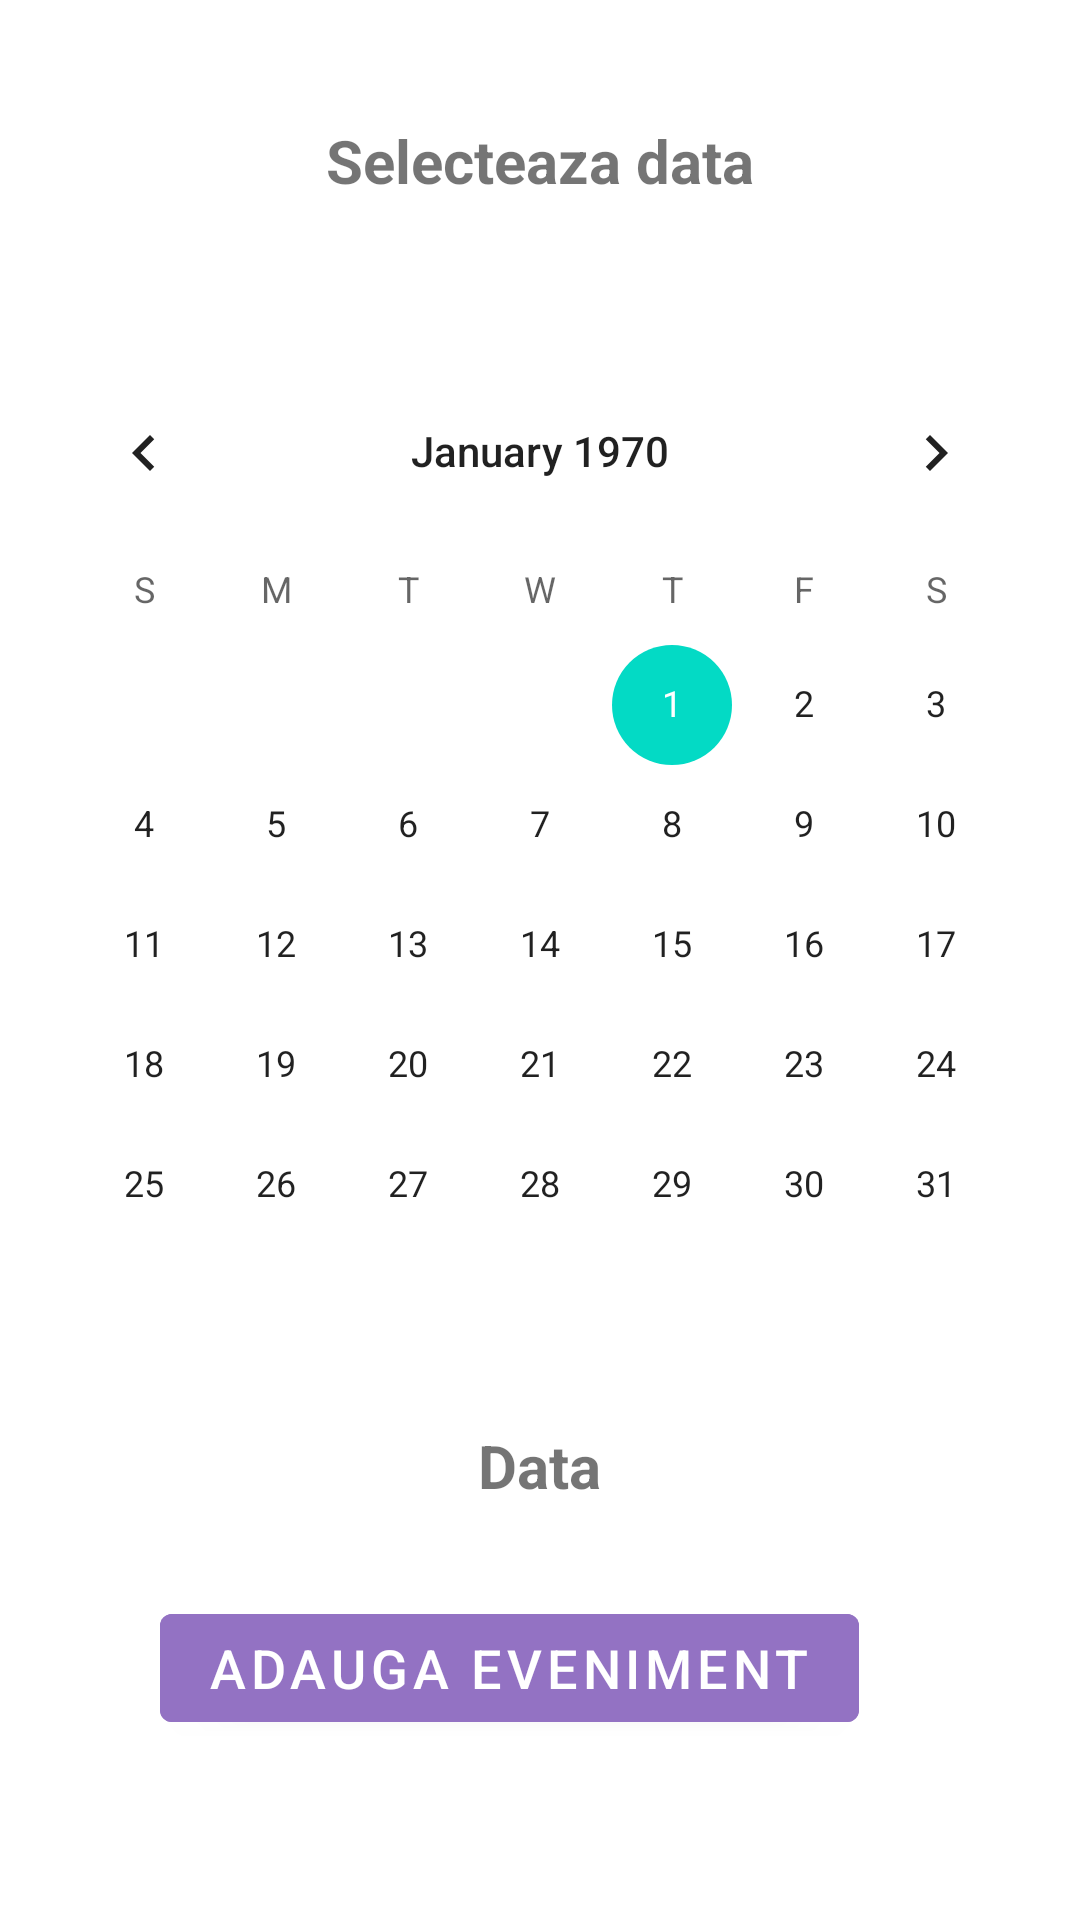

Layout XML and referenced resources for this Android screen:
<!-- AndroidManifest.xml: application theme Theme.ATicketApp -->
<!-- res/layout/activity_calendar.xml -->
<?xml version="1.0" encoding="utf-8"?>
<LinearLayout xmlns:android="http://schemas.android.com/apk/res/android"
    xmlns:app="http://schemas.android.com/apk/res-auto"
    xmlns:tools="http://schemas.android.com/tools"
    android:layout_width="match_parent"
    android:layout_height="match_parent"
    tools:context=".CalendarActivity"
    android:orientation="vertical">


        <TextView
            android:layout_width="wrap_content"
            android:layout_height="wrap_content"
            android:text="Selecteaza data"
            android:textSize="20dp"
            android:layout_marginTop="40dp"
            android:layout_gravity="center"
            android:textStyle="bold"/>

  
    <CalendarView
        android:id="@+id/calendar"
        android:layout_width="wrap_content"
        android:layout_height="wrap_content"
        android:layout_gravity="center_horizontal"
        android:layout_marginTop="50dp"
        android:selectedWeekBackgroundColor="@color/purple_main"/>


   <TextView
       android:id="@+id/data_selectata"
       android:layout_width="wrap_content"
       android:layout_height="wrap_content"
       android:text="Data"
       android:textStyle="bold"
       android:textSize="20dp"
       android:layout_marginTop="20dp"
       android:layout_gravity="center"/>

    <Button
        android:id="@+id/dateButton"
        android:layout_width="wrap_content"
        android:layout_height="wrap_content"
        android:backgroundTint="#9372C3"
        android:text="Adauga eveniment"
        android:textSize="18dp"
        android:layout_marginTop="30dp"
        android:layout_marginLeft="10dp"
        android:layout_marginRight="20dp"
        android:layout_gravity="center"/>

</LinearLayout>
<!-- resources referenced by this layout -->
<resources>
  <color name="purple_main">#9372C3</color>
  <style name="Theme.ATicketApp" parent="Theme.MaterialComponents.DayNight.NoActionBar">
          
          <item name="colorPrimary">@color/purple_500</item>
          <item name="colorPrimaryVariant">@color/purple_main</item>
          <item name="colorOnPrimary">@color/white</item>
          
          <item name="colorSecondary">@color/teal_200</item>
          <item name="colorSecondaryVariant">@color/teal_700</item>
          <item name="colorOnSecondary">@color/black</item>
          
          <item name="android:statusBarColor" tools:targetApi="l">?attr/colorPrimaryVariant</item>
          
      </style>
  <color name="purple_500">#FF6200EE</color>
  <color name="white">#FFFFFFFF</color>
  <color name="teal_200">#FF03DAC5</color>
  <color name="teal_700">#FF018786</color>
  <color name="black">#FF000000</color>
</resources>
